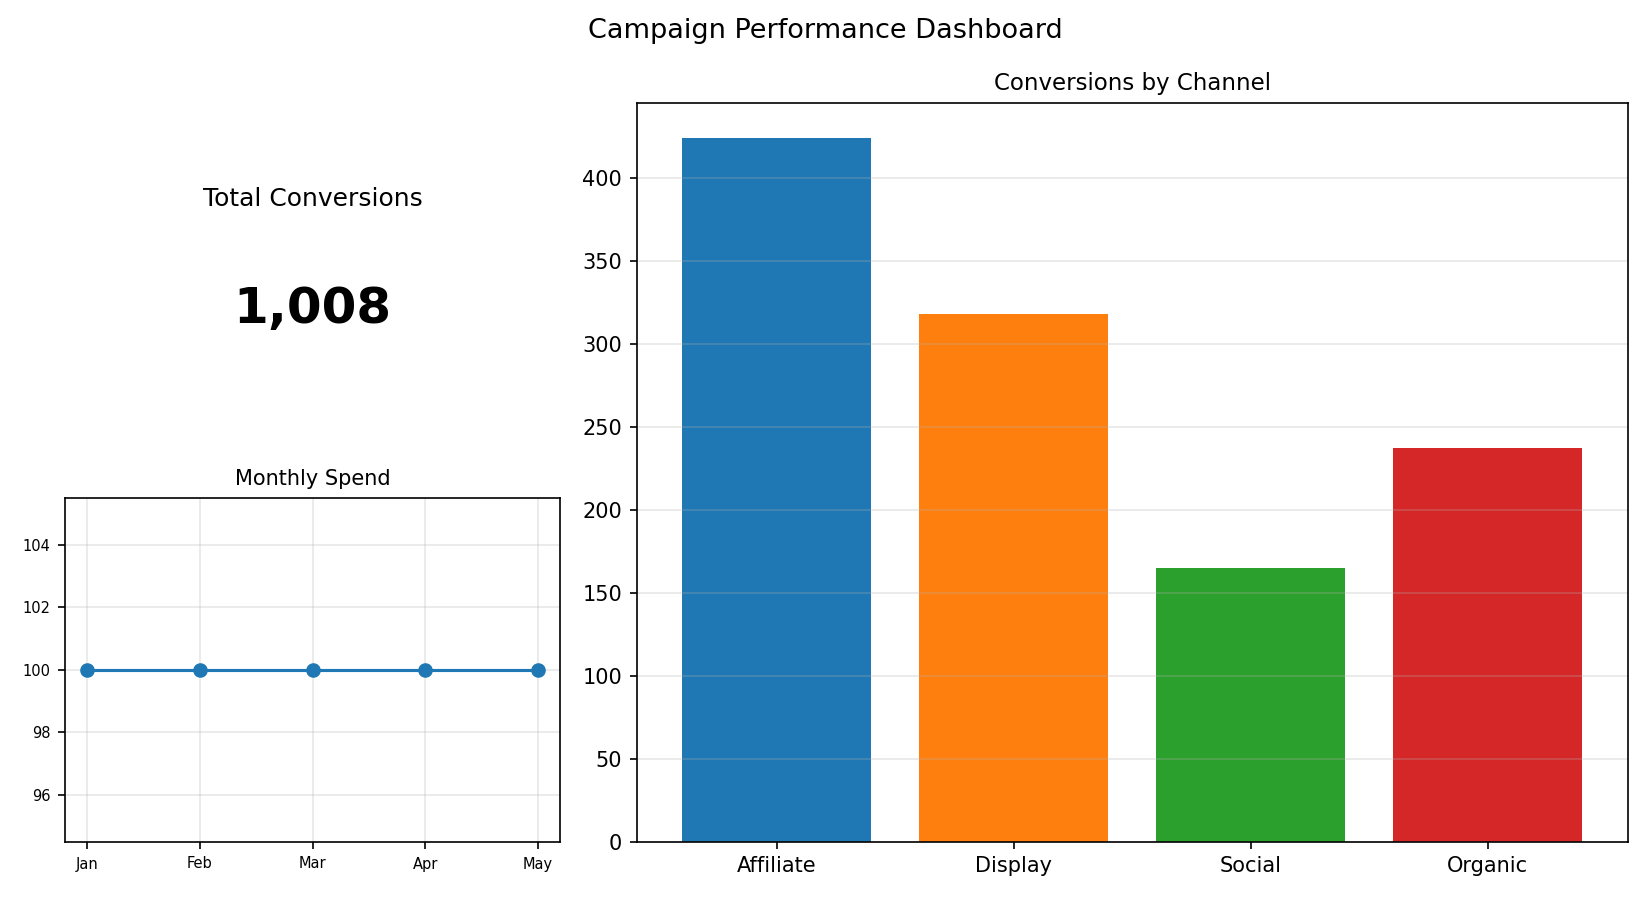

The table this chart was drawn from, first rows:
Channel, Conversions
Affiliate, 424
Display, 318
Social, 165
Organic, 237
